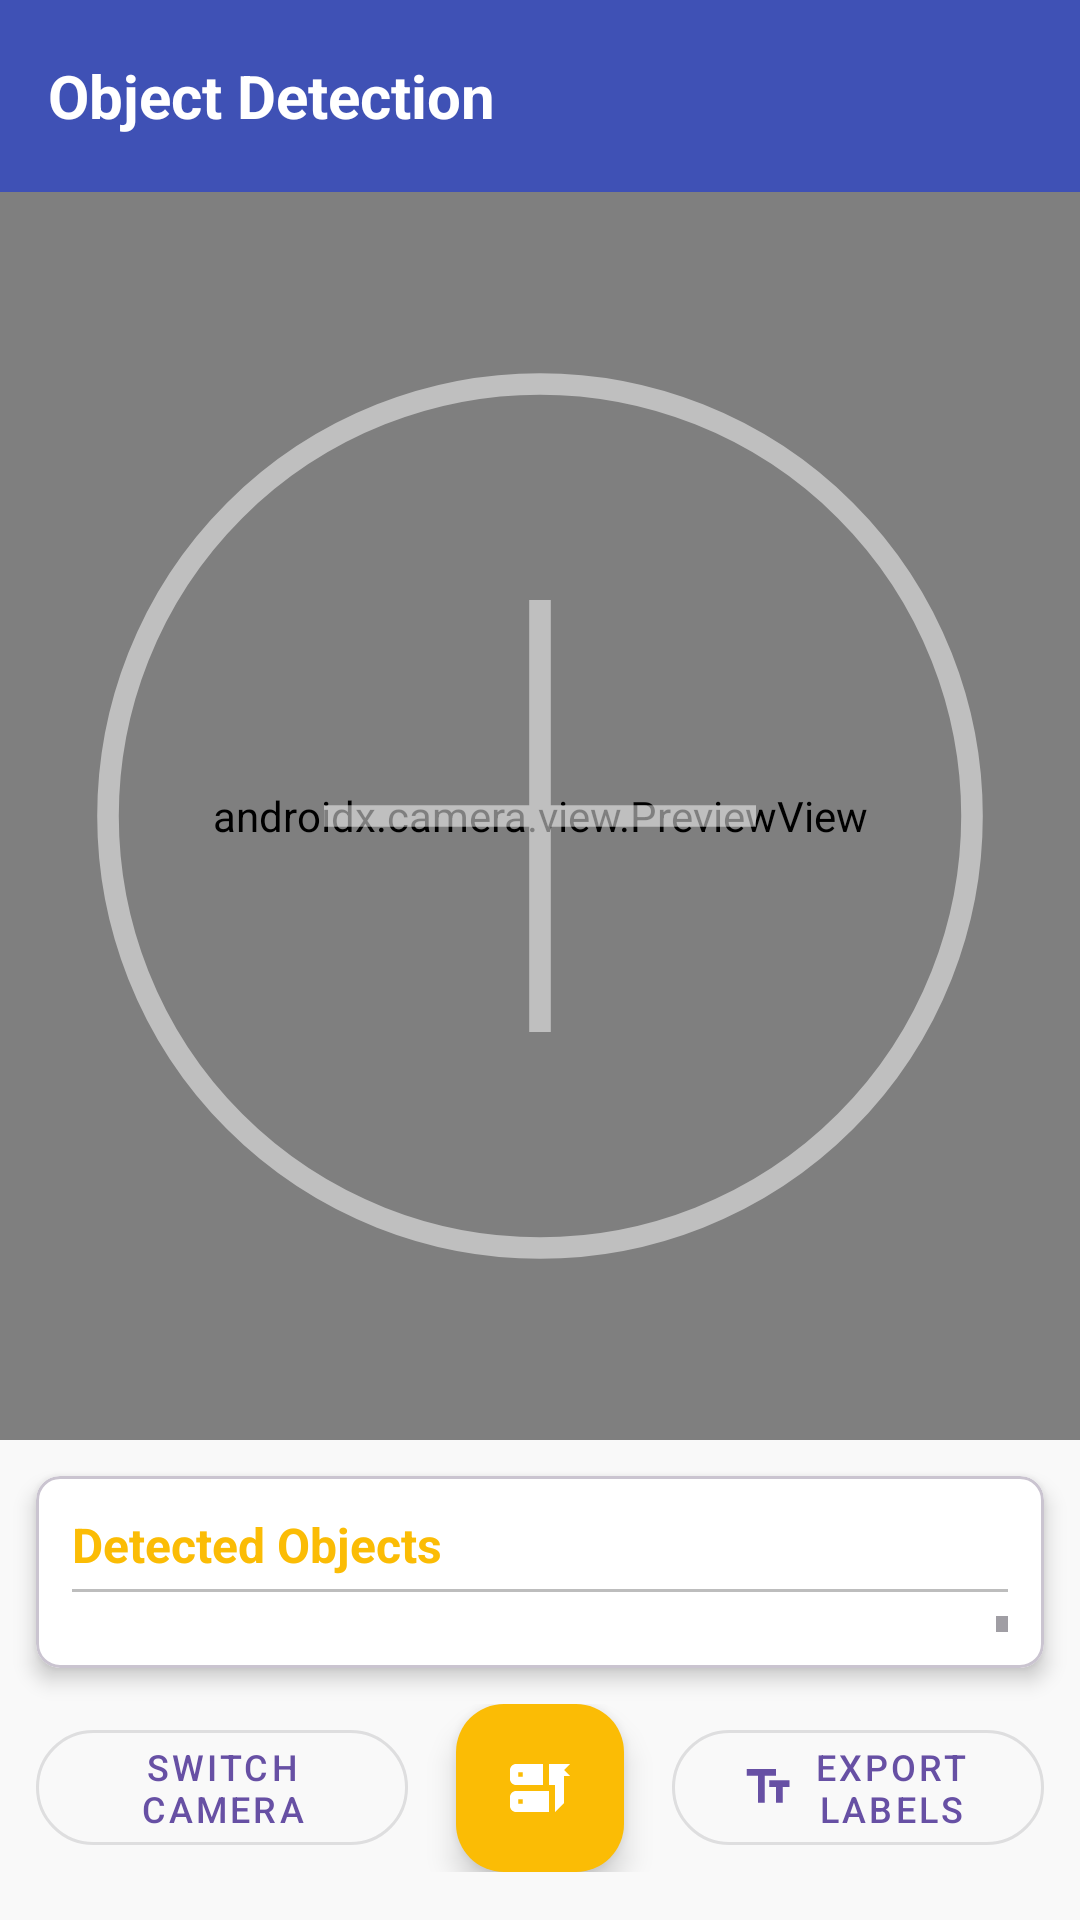

Produce the Android XML layout that renders to this screen, including the resource entries it uses.
<!-- AndroidManifest.xml: application theme Theme.Mlkitdemo -->
<!-- res/layout/activity_object_detection.xml -->
<?xml version="1.0" encoding="utf-8"?>
<androidx.constraintlayout.widget.ConstraintLayout
    xmlns:android="http://schemas.android.com/apk/res/android"
    xmlns:app="http://schemas.android.com/apk/res-auto"
    xmlns:tools="http://schemas.android.com/tools"
    android:layout_width="match_parent"
    android:layout_height="match_parent"
    android:background="@color/background"
    tools:context=".ObjectDetectionActivity">

    <androidx.appcompat.widget.Toolbar
        android:id="@+id/toolbar"
        android:layout_width="0dp"
        android:layout_height="?attr/actionBarSize"
        android:background="@color/primary"
        android:elevation="4dp"
        app:layout_constraintTop_toTopOf="parent"
        app:layout_constraintStart_toStartOf="parent"
        app:layout_constraintEnd_toEndOf="parent">

        <TextView
            android:layout_width="wrap_content"
            android:layout_height="wrap_content"
            android:text="Object Detection"
            android:textColor="@color/white"
            android:textSize="20sp"
            android:textStyle="bold" />
    </androidx.appcompat.widget.Toolbar>

    <FrameLayout
        android:id="@+id/camera_container"
        android:layout_width="0dp"
        android:layout_height="0dp"
        android:background="@color/black"
        app:layout_constraintTop_toBottomOf="@id/toolbar"
        app:layout_constraintBottom_toTopOf="@id/result_card"
        app:layout_constraintStart_toStartOf="parent"
        app:layout_constraintEnd_toEndOf="parent"
        app:layout_constraintHeight_percent="0.65">

        <androidx.camera.view.PreviewView
            android:id="@+id/preview_view"
            android:layout_width="match_parent"
            android:layout_height="match_parent" />

        <ImageView
            android:id="@+id/focus_overlay"
            android:layout_width="match_parent"
            android:layout_height="match_parent"
            android:src="@drawable/camera_focus_circle"
            android:scaleType="fitCenter"
            android:alpha="0.5" />
    </FrameLayout>

    <com.google.android.material.card.MaterialCardView
        android:id="@+id/result_card"
        android:layout_width="0dp"
        android:layout_height="0dp"
        android:layout_margin="12dp"
        app:cardCornerRadius="8dp"
        app:cardElevation="4dp"
        app:cardBackgroundColor="@color/white"
        app:layout_constraintTop_toBottomOf="@id/camera_container"
        app:layout_constraintBottom_toTopOf="@id/action_buttons"
        app:layout_constraintStart_toStartOf="parent"
        app:layout_constraintEnd_toEndOf="parent">

        <LinearLayout
            android:layout_width="match_parent"
            android:layout_height="match_parent"
            android:orientation="vertical"
            android:padding="12dp">

            <TextView
                android:layout_width="match_parent"
                android:layout_height="wrap_content"
                android:text="Detected Objects"
                android:textColor="@color/card_object_detection"
                android:textSize="16sp"
                android:textStyle="bold" />

            <View
                android:layout_width="match_parent"
                android:layout_height="1dp"
                android:layout_marginTop="4dp"
                android:layout_marginBottom="8dp"
                android:background="@color/text_tertiary" />

            <ScrollView
                android:layout_width="match_parent"
                android:layout_height="match_parent">

                <TextView
                    android:id="@+id/text_output"
                    android:layout_width="match_parent"
                    android:layout_height="wrap_content"
                    android:textColor="@android:color/black"
                    android:textSize="14sp"
                    android:paddingTop="4dp"
                    android:text="@string/detected_objects_will_appear_here" />
            </ScrollView>
        </LinearLayout>
    </com.google.android.material.card.MaterialCardView>

    <LinearLayout
        android:id="@+id/action_buttons"
        android:layout_width="0dp"
        android:layout_height="wrap_content"
        android:orientation="horizontal"
        android:layout_marginBottom="16dp"
        android:paddingStart="12dp"
        android:paddingEnd="12dp"
        android:gravity="center"
        app:layout_constraintBottom_toBottomOf="parent"
        app:layout_constraintStart_toStartOf="parent"
        app:layout_constraintEnd_toEndOf="parent">

        <com.google.android.material.button.MaterialButton
            android:id="@+id/switch_camera_button"
            android:layout_width="0dp"
            android:layout_height="wrap_content"
            android:layout_weight="1"
            android:layout_marginEnd="8dp"
            android:text="@string/switch_camera"
            android:textSize="12sp"
            app:cornerRadius="20dp"
            style="@style/Widget.MaterialComponents.Button.OutlinedButton"
            app:icon="@drawable/ic_switch_camera"
            app:iconGravity="textStart" />

        <com.google.android.material.floatingactionbutton.FloatingActionButton
            android:id="@+id/capture_button"
            android:layout_width="wrap_content"
            android:layout_height="wrap_content"
            android:layout_marginHorizontal="8dp"
            android:contentDescription="@string/capture"
            app:fabSize="normal"
            app:tint="@color/white"
            app:backgroundTint="@color/card_object_detection"
            app:srcCompat="@drawable/ic_object_detection" />

        <com.google.android.material.button.MaterialButton
            android:id="@+id/export_button"
            android:layout_width="0dp"
            android:layout_height="wrap_content"
            android:layout_weight="1"
            android:layout_marginStart="8dp"
            android:text="@string/export_labels"
            android:textSize="12sp"
            app:cornerRadius="20dp"
            style="@style/Widget.MaterialComponents.Button.OutlinedButton"
            app:icon="@drawable/ic_text_recognition"
            app:iconGravity="textStart" />
    </LinearLayout>

</androidx.constraintlayout.widget.ConstraintLayout>
<!-- resources referenced by this layout -->
<resources>
  <color name="background">#F9F9F9</color>
  <color name="black">#000000</color>
  <color name="card_object_detection">#FBBC05</color>
  <color name="primary">#3F51B5</color>
  <color name="text_tertiary">#BDBDBD</color>
  <color name="white">#FFFFFF</color>
  <!-- drawable camera_focus_circle (drawable) -->
  <?xml version="1.0" encoding="utf-8"?>
  <vector xmlns:android="http://schemas.android.com/apk/res/android"
      android:width="100dp"
      android:height="100dp"
      android:viewportWidth="100"
      android:viewportHeight="100">
      <path
          android:strokeWidth="2"
          android:strokeColor="#FFFFFF"
          android:pathData="M50,50m-40,0a40,40 0,1 1,80 0a40,40 0,1 1,-80 0"
          android:fillColor="#00000000"/>
      <path
          android:strokeWidth="2"
          android:strokeColor="#FFFFFF"
          android:pathData="M30,50L70,50"
          android:fillColor="#00000000"/>
      <path
          android:strokeWidth="2"
          android:strokeColor="#FFFFFF"
          android:pathData="M50,30L50,70"
          android:fillColor="#00000000"/>
  </vector>
  <!-- drawable ic_object_detection (drawable) -->
  <?xml version="1.0" encoding="utf-8"?>
  <vector xmlns:android="http://schemas.android.com/apk/res/android"
      android:width="24dp"
      android:height="24dp"
      android:viewportWidth="24"
      android:viewportHeight="24">
      <path
          android:fillColor="#FFFFFF"
          android:pathData="M17,20v-9h-2V4h7l-2,2l2,2h-2v9L17,20zM15,13v7H4c-1.1,0 -2,-0.9 -2,-2v-3c0,-1.1 0.9,-2 2,-2H15zM6.25,15.75h-1.5v1.5h1.5V15.75zM13,4v7H4c-1.1,0 -2,-0.9 -2,-2V6c0,-1.1 0.9,-2 2,-2H13zM6.25,6.75h-1.5v1.5h1.5V6.75z"/>
  </vector>
  <!-- drawable ic_text_recognition (drawable) -->
  <?xml version="1.0" encoding="utf-8"?>
  <vector xmlns:android="http://schemas.android.com/apk/res/android"
      android:width="24dp"
      android:height="24dp"
      android:viewportWidth="24"
      android:viewportHeight="24">
      <path
          android:fillColor="#FFFFFF"
          android:pathData="M2.5,4v3h5v12h3V7h5V4H2.5zM21.5,9h-9v3h3v7h3v-7h3V9z"/>
  </vector>
  <string name="capture">Capture</string>
  <string name="detected_objects_will_appear_here">Capture an image to detect objects</string>
  <string name="export_labels">Export Labels</string>
  <string name="switch_camera">Switch Camera</string>
  <style name="Theme.Mlkitdemo" parent="Base.Theme.Mlkitdemo" />
  <style name="Base.Theme.Mlkitdemo" parent="Theme.Material3.DayNight.NoActionBar">
          
          
      </style>
</resources>
